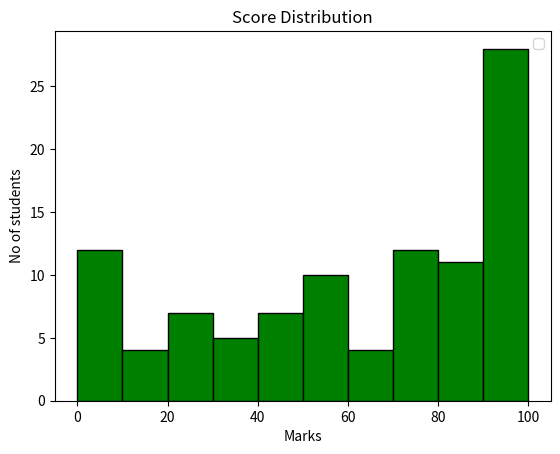

Generate this figure with matplotlib:
import matplotlib.pyplot as plt
import numpy as np
#it is a visual representation of distribuition of quantitative data
scores=np.random.normal(loc=60,scale=50,size=100)
scores=np.clip(scores,0,100)#doing it so that the scores don't deviate out of 0 to 100
plt.hist(scores,bins=10,color="green",edgecolor="black")
plt.xlabel("Marks")
plt.title("Score Distribution")
plt.ylabel("No of students")
plt.legend()
plt.show()
